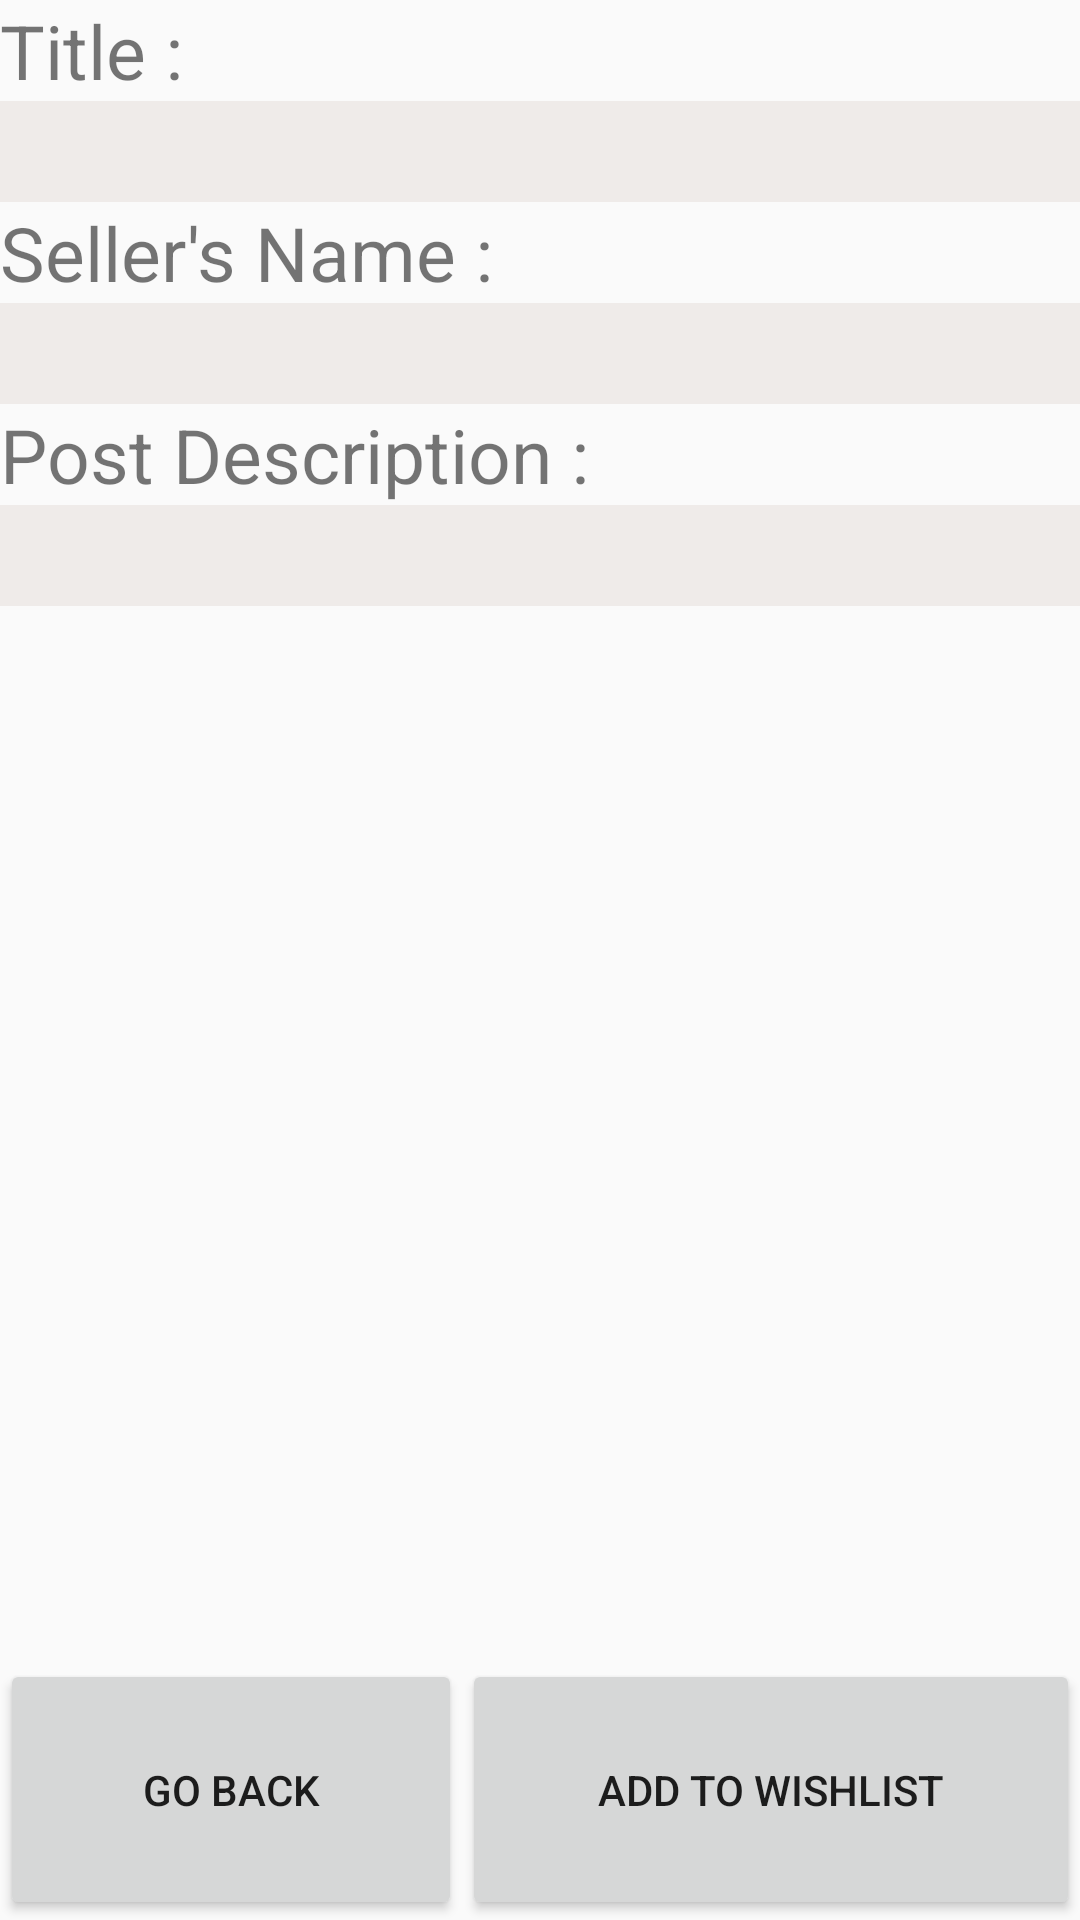

Reconstruct the res/layout file that produces this screen, plus the resources it refers to.
<!-- AndroidManifest.xml: application theme AppTheme -->
<!-- res/layout/post_page.xml -->
<?xml version="1.0" encoding="utf-8"?>
<LinearLayout xmlns:android="http://schemas.android.com/apk/res/android"
    xmlns:tools="http://schemas.android.com/tools"
    android:layout_width="match_parent"
    android:layout_height="match_parent"
    android:orientation="vertical"
    tools:context=".unused.PostPage">
    <LinearLayout
        android:orientation="vertical"
        android:layout_width="match_parent"
        android:layout_height="wrap_content"
        android:layout_weight="9">

        <LinearLayout
            android:orientation="vertical"
            android:layout_width="match_parent"
            android:layout_height="wrap_content">

            <TextView
                android:id="@+id/post_title_text"
                android:layout_width="wrap_content"
                android:layout_height="wrap_content"
                android:hint="@string/enter_title"
                android:textSize="25sp"
                android:text="Title :" />
            <TextView
                android:id="@+id/post_title"
                android:layout_width="match_parent"
                android:layout_height="wrap_content"
                android:textSize="25sp"
                android:background="#efebe9" />
        </LinearLayout>

        <LinearLayout
            android:orientation="vertical"
            android:layout_width="match_parent"
            android:layout_height="wrap_content">

            <TextView
                android:layout_width="wrap_content"
                android:layout_height="match_parent"
                android:text="Seller&apos;s Name :"
                android:id="@+id/st_first_name_text"
                android:textSize="25sp" />
            <TextView
                android:layout_width="match_parent"
                android:layout_height="match_parent"
                android:id="@+id/st_first_name"
                android:textSize="25sp"
                android:background="#efebe9" />
        </LinearLayout>

        <LinearLayout
            android:orientation="vertical"
            android:layout_width="match_parent"
            android:layout_height="wrap_content">

            <TextView
                android:id="@+id/post_desc_text"
                android:layout_width="wrap_content"
                android:layout_height="wrap_content"
                android:hint="@string/enter_desc"
                android:textSize="25sp"
                android:text="Post Description :" />
            <TextView
                android:id="@+id/post_desc"
                android:layout_width="match_parent"
                android:layout_height="wrap_content"
                android:textSize="25sp"
                android:layout_weight="9"
                android:background="#efebe9"
                android:textIsSelectable="false">
            </TextView>
        </LinearLayout>

        <LinearLayout
            android:orientation="vertical"
            android:layout_width="match_parent"
            android:layout_height="match_parent">

            <ListView
                android:layout_width="match_parent"
                android:layout_height="wrap_content"
                android:id="@+id/itemlistView" />
        </LinearLayout>

    </LinearLayout>


        <LinearLayout
            android:layout_width="match_parent"
            android:layout_height="wrap_content"
            android:gravity="center_horizontal"
            android:orientation="horizontal"
            android:layout_weight="1">

            <android.support.v7.widget.AppCompatButton
                android:id="@+id/goback_btn"
                android:layout_width="wrap_content"
                android:layout_height="match_parent"
                android:text="@string/goback"
                android:layout_weight="1"
                android:onClick="onClick" />
            <android.support.v7.widget.AppCompatButton
                android:id="@+id/add_wishlist"
                android:layout_width="wrap_content"
                android:layout_height="match_parent"
                android:text="@string/add_wishlist"
                android:layout_weight="1"
                android:onClick="onClick" />


        </LinearLayout>


</LinearLayout>
<!-- resources referenced by this layout -->
<resources>
  <string name="add_wishlist">Add to Wishlist</string>
  <string name="enter_desc">Note</string>
  <string name="enter_title">Title</string>
  <string name="goback">Go Back</string>
  <style name="AppTheme" parent="Theme.AppCompat.Light.DarkActionBar">
          
          <item name="colorPrimary">@color/ColorPrimary</item>
          <item name="colorPrimaryDark">@color/ColorPrimaryDark</item>
          <item name="colorAccent">@color/colorAccent</item>
  
      </style>
  <color name="ColorPrimary">#607D8B6</color>
  <color name="ColorPrimaryDark">#455a64</color>
  <color name="colorAccent">#607D8B</color>
</resources>
